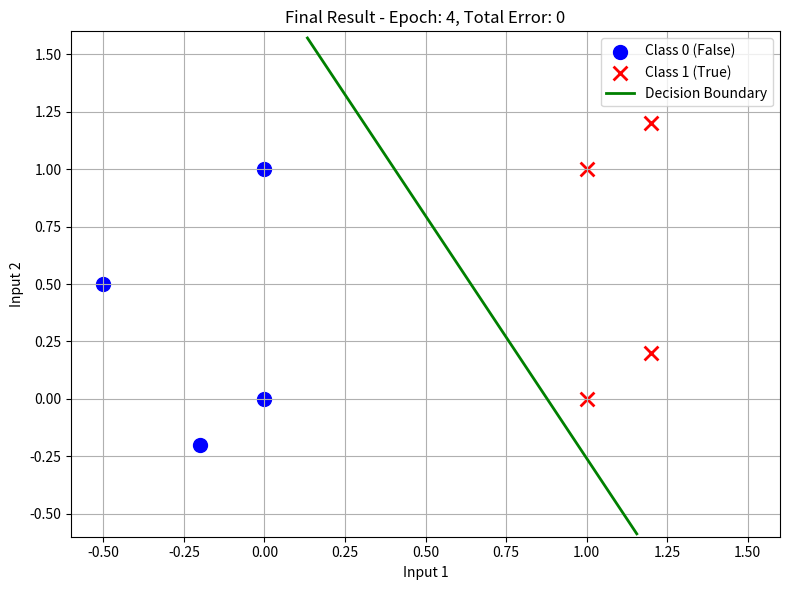

Here is the Python script that generated this plot:
import random
import numpy as np
import matplotlib.pyplot as plt


class Perceptron:
    def __init__(self, inputs_num, lr):
        self.inputs_num = inputs_num
        self.lr = lr
        self.weights = [random.uniform(-1, 1) for i in range(inputs_num + 1)]

    def forward(self, inputs):
        R = self.weights[0]
        for i in range(len(inputs)):
            R += self.weights[i + 1] * inputs[i]
        return 1 if R > 0 else 0

    def update(self, inputs, y_true, y_pred):
        error = y_true - y_pred
        self.weights[0] += self.lr * error  # 更新偏置项
        for i in range(len(inputs)):
            self.weights[i + 1] += self.lr * error * inputs[i]  # 更新权重


def plot_decision_boundary(ax, weights, xlim, ylim):
    w0, w1, w2 = weights

    if abs(w2) < 1e-6:
        if abs(w1) < 1e-6:
            return
        else:
            x_val = -w0 / w1
            ax.axvline(x=x_val, color='g', linewidth=2, label='Decision Boundary')
    else:
        x_vals = np.linspace(xlim[0], xlim[1], 100)
        y_vals = (-w1 * x_vals - w0) / w2

        mask = (y_vals >= ylim[0]) & (y_vals <= ylim[1])
        if np.any(mask):
            ax.plot(x_vals[mask], y_vals[mask], 'g-', linewidth=2, label='Decision Boundary')


if __name__ == "__main__":
    random.seed(20808220)
    np.random.seed(20828220)

    X_original = [[0, 0], [0, 1], [1, 0], [1, 1]]
    y_original = [0, 0, 1, 1]
    X_new = [[-0.5, 0.5], [-0.2, -0.2], [1.2, 0.2], [1.2, 1.2]]
    y_new = [0, 0, 1, 1]
    X = X_original + X_new
    y = y_original + y_new

    fig, ax = plt.subplots(figsize=(8, 6))
    p = Perceptron(inputs_num=2, lr=0.1)

    class_0_points = np.array([X[i] for i in range(len(y)) if y[i] == 0])
    class_1_points = np.array([X[i] for i in range(len(y)) if y[i] == 1])
    ax.scatter(class_0_points[:, 0], class_0_points[:, 1], color='blue', label='Class 0 (False)', s=100)
    ax.scatter(class_1_points[:, 0], class_1_points[:, 1], color='red', marker='x', s=100, linewidth=2,
               label='Class 1 (True)')

    ax.set_xlabel('Input 1')
    ax.set_ylabel('Input 2')
    ax.set_title('Perceptron Training for AND Gate (Extended Data)')
    ax.set_xlim(-0.6, 1.6)
    ax.set_ylim(-0.6, 1.6)
    ax.grid(True)

    print("Initial weights:", p.weights)

    for epoch in range(5000):
        total_error = 0
        for inputs, label in zip(X, y):
            prediction = p.forward(inputs)
            error = label - prediction
            total_error += abs(error)
            if error != 0:
                p.update(inputs, label, prediction)

        if total_error == 0:
            print(f"Converged at epoch {epoch}")
            break

    print("\nTraining finished.")
    print(f"Final weights: {p.weights}")

    plot_decision_boundary(ax, p.weights, ax.get_xlim(), ax.get_ylim())

    ax.set_title(f'Final Result - Epoch: {epoch}, Total Error: {total_error}')
    ax.legend()

    print("\nFinal Predictions:")
    for inputs in X:
        result = p.forward(inputs)
        print(f"Input: {inputs} => Output: {result} (Expected: {y[X.index(inputs)]})")

    plt.tight_layout()
    fig.savefig('perceptron_and_gate_final.png', dpi=300, bbox_inches='tight')
    print("\nFinal plot saved as 'perceptron_and_gate_final.png'")

    plt.show()
